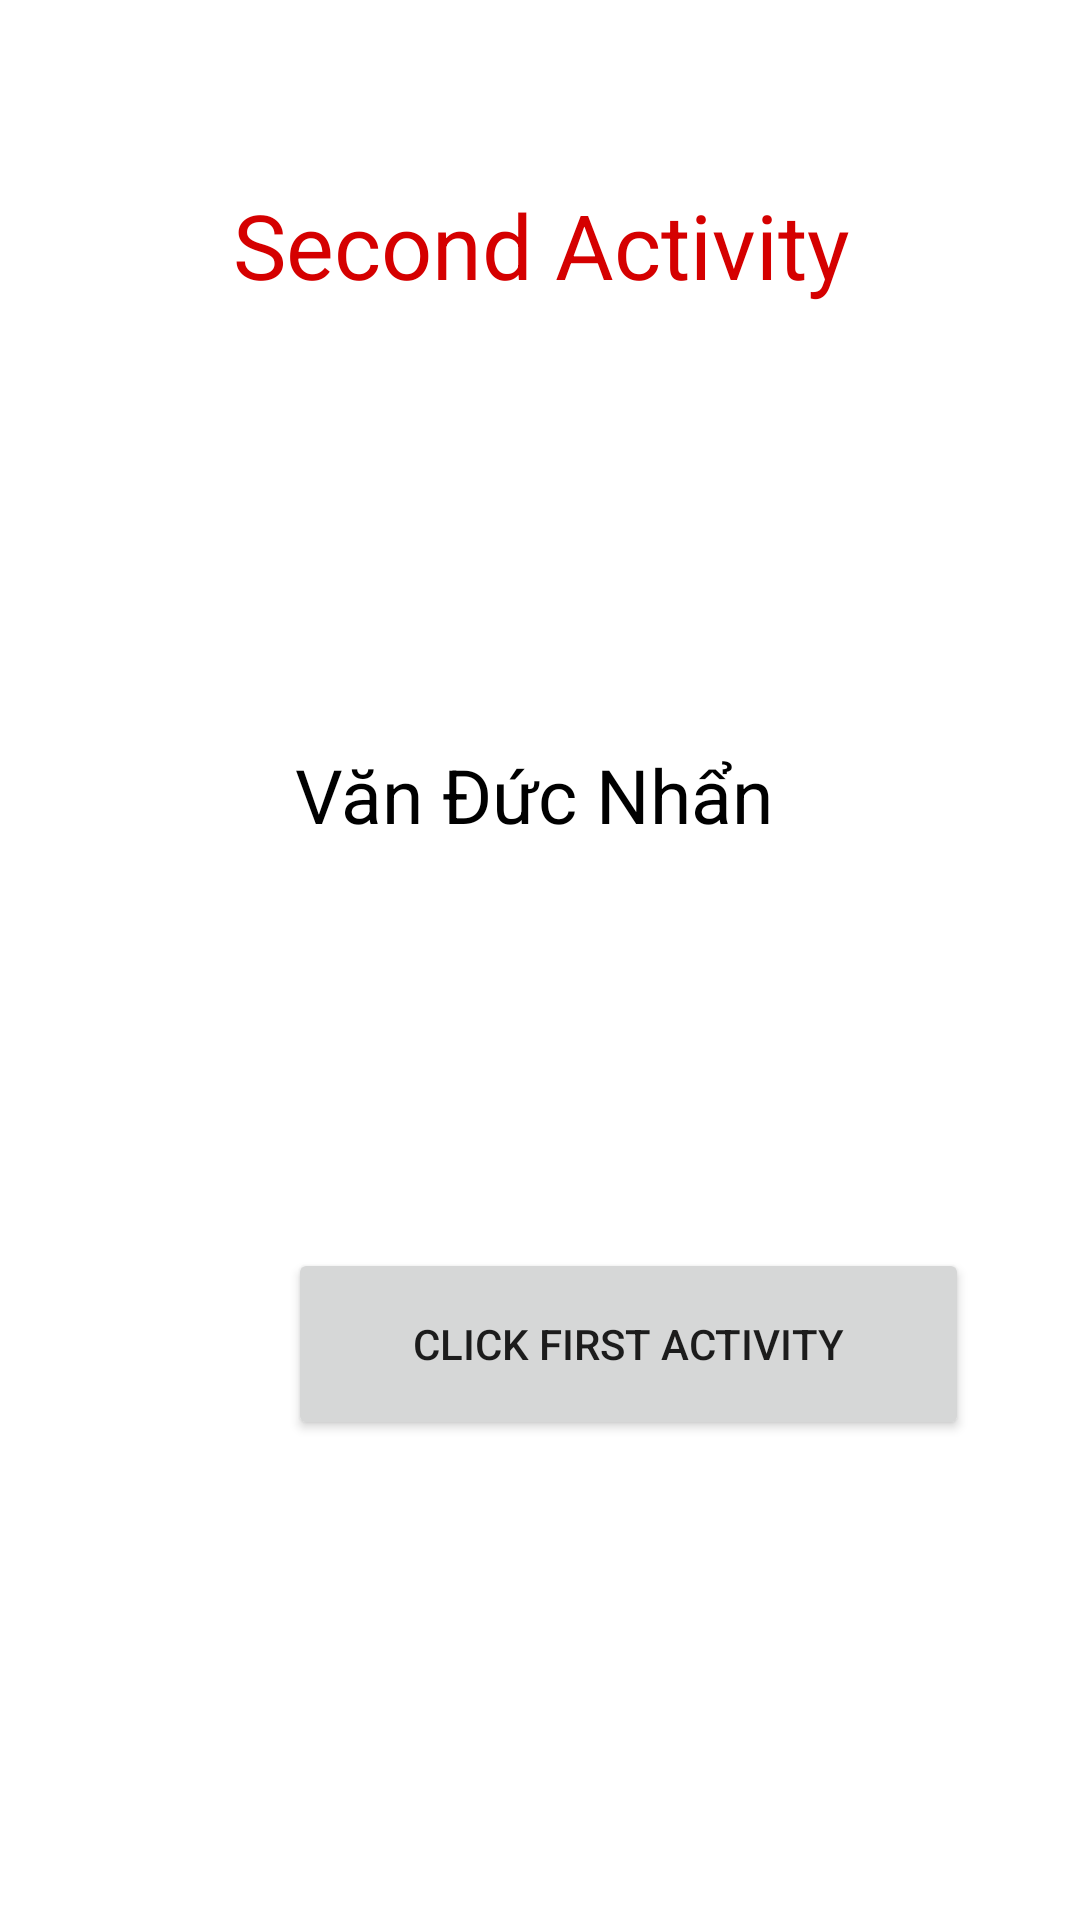

Here is an Android app screen rendered from its layout file. Give the layout XML and the strings, colors and styles it references.
<!-- AndroidManifest.xml: application theme Theme.Bai15p -->
<!-- res/layout/second_activity.xml -->
<?xml version="1.0" encoding="utf-8"?>
<androidx.constraintlayout.widget.ConstraintLayout xmlns:android="http://schemas.android.com/apk/res/android"
    xmlns:app="http://schemas.android.com/apk/res-auto"
    xmlns:tools="http://schemas.android.com/tools"
    android:layout_width="match_parent"
    android:layout_height="match_parent">

    <TextView
        android:id="@+id/textView3"
        android:layout_width="413dp"
        android:layout_height="163dp"
        android:gravity="center"
        android:text="Second Activity"
        android:textColor="#D50000"
        android:textSize="30dp"
        app:layout_constraintEnd_toEndOf="parent"
        app:layout_constraintStart_toStartOf="parent"
        app:layout_constraintTop_toTopOf="parent" />

    <TextView
        android:id="@+id/textView4"
        android:layout_width="219dp"
        android:layout_height="85dp"
        android:layout_marginStart="57dp"
        android:layout_marginTop="56dp"
        android:layout_marginEnd="62dp"
        android:layout_marginBottom="257dp"
        android:gravity="center"
        android:text="Văn Đức Nhẩn"
        android:textSize="25dp"
        android:textColor="#000000"
        app:layout_constraintBottom_toBottomOf="parent"
        app:layout_constraintEnd_toEndOf="parent"
        app:layout_constraintHorizontal_bias="0.534"
        app:layout_constraintStart_toStartOf="parent"
        app:layout_constraintTop_toBottomOf="@+id/textView3"
        app:layout_constraintVertical_bias="0.041" />

    <TextView
        android:id="@+id/textView5"
        android:layout_width="275dp"
        android:layout_height="44dp"
        android:layout_marginStart="96dp"
        android:layout_marginEnd="92dp"
        android:layout_marginBottom="343dp"
        android:gravity="center"
        android:text="MSV:2050531200243"
        android:textColor="#000000"
        android:textSize="25dp"
        app:layout_constraintBottom_toBottomOf="parent"
        app:layout_constraintEnd_toEndOf="parent"
        app:layout_constraintStart_toStartOf="parent"
        app:layout_constraintTop_toBottomOf="@+id/textView4" />

    <Button
        android:id="@+id/opmain"
        android:layout_width="227dp"
        android:layout_height="64dp"
        android:layout_marginStart="96dp"
        android:layout_marginBottom="160dp"
        android:text="Click First Activity"
        app:layout_constraintBottom_toBottomOf="parent"
        app:layout_constraintStart_toStartOf="parent" />
</androidx.constraintlayout.widget.ConstraintLayout>
<!-- resources referenced by this layout -->
<resources>
  <style name="Theme.Bai15p" parent="Theme.MaterialComponents.DayNight.NoActionBar">
          
          <item name="colorPrimary">@color/purple_500</item>
          <item name="colorPrimaryVariant">@color/purple_700</item>
          <item name="colorOnPrimary">@color/white</item>
          
          <item name="colorSecondary">@color/teal_200</item>
          <item name="colorSecondaryVariant">@color/teal_700</item>
          <item name="colorOnSecondary">@color/black</item>
          
          <item name="android:statusBarColor" tools:targetApi="l">?attr/colorPrimaryVariant</item>
          
      </style>
  <!-- not gathered from this repository: default colours our renderer supplied (Android Studio template values) -->
  <color name="purple_500">#FF6200EE</color>
  <color name="purple_700">#FF3700B3</color>
  <color name="teal_200">#FF03DAC5</color>
  <color name="teal_700">#FF018786</color>
  <color name="black">#FF000000</color>
  <color name="white">#FFFFFFFF</color>
</resources>
